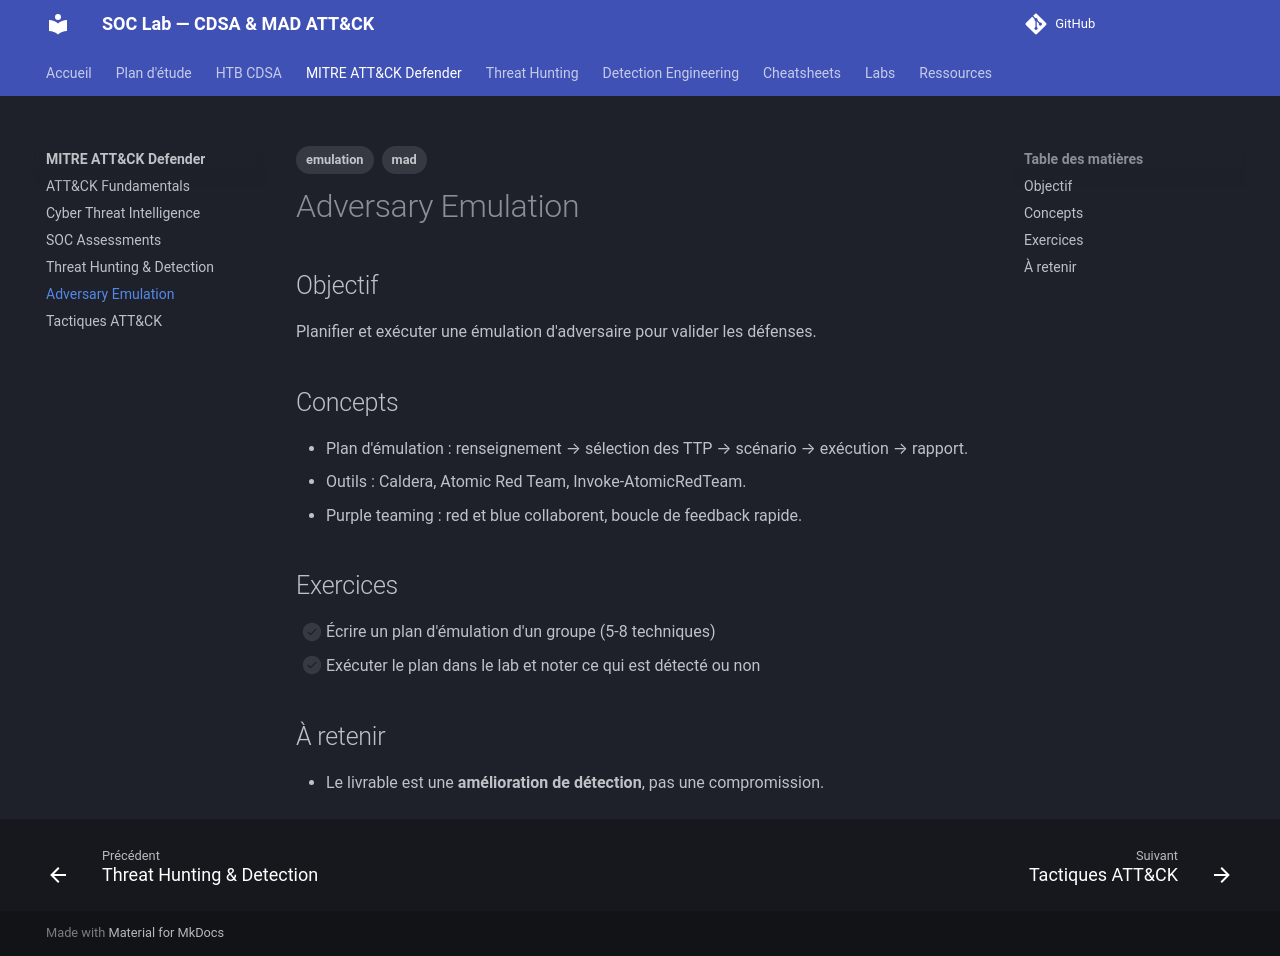

repository: TommyWeemox/HTB_CDSA_TR · page: mad/adversary-emulation/index.html · generator: mkdocs

---
tags: [mad, emulation]
---

# Adversary Emulation

## Objectif

Planifier et exécuter une émulation d'adversaire pour valider les défenses.

## Concepts

- Plan d'émulation : renseignement → sélection des TTP → scénario → exécution → rapport.
- Outils : Caldera, Atomic Red Team, Invoke-AtomicRedTeam.
- Purple teaming : red et blue collaborent, boucle de feedback rapide.

## Exercices

- [ ] Écrire un plan d'émulation d'un groupe (5-8 techniques)
- [ ] Exécuter le plan dans le lab et noter ce qui est détecté ou non

## À retenir

- Le livrable est une **amélioration de détection**, pas une compromission.
